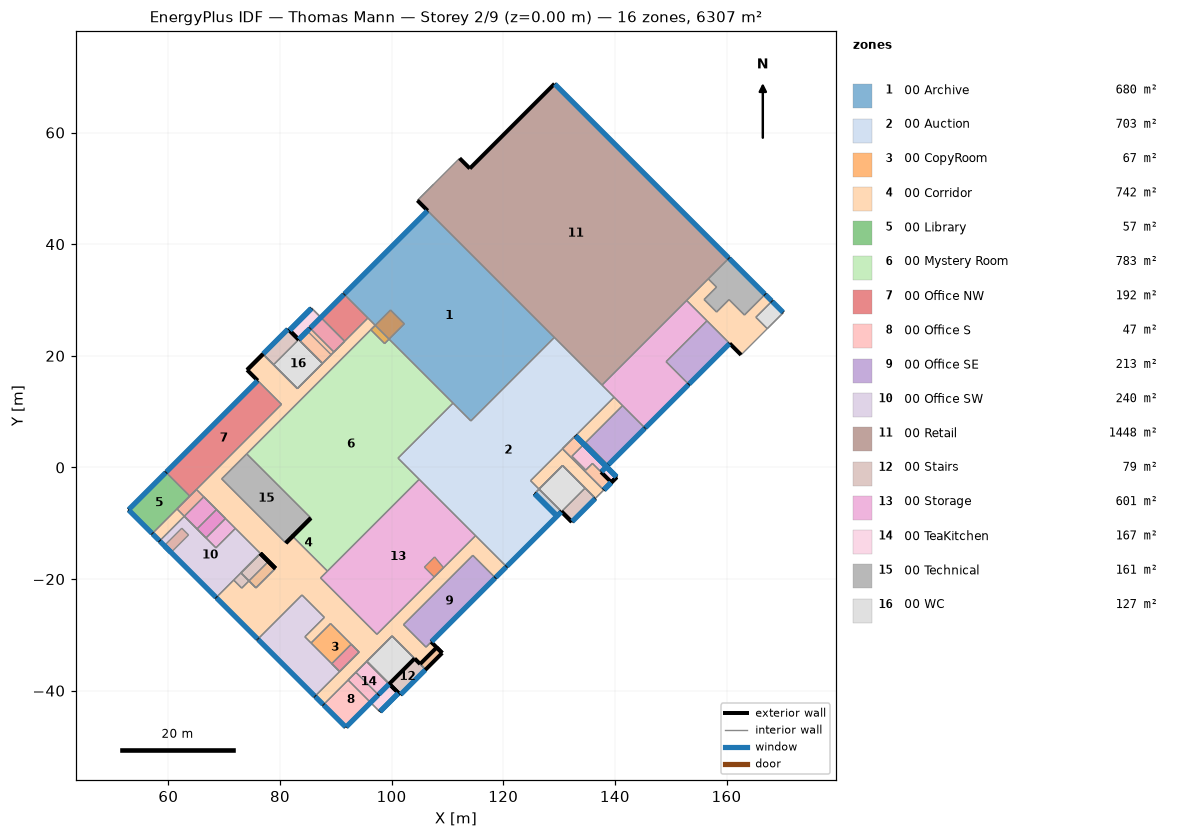
=== STOREY PLAN SPEC (per zone: floor XY polygon, exterior-wall plan segments, windows/doors) ===
zone 1: 00 Archive  (679.6 m²)
  floor: (106.45, 46.00) (129.16, 23.29) (114.20, 8.33) (91.49, 31.04)
  exterior wall: (106.45, 46.00) – (91.49, 31.04)  [21.2 m]
    window: (106.38, 45.93) – (91.56, 31.11)  [66.9 m²]
  interior walls: 6
zone 2: 00 Auction  (703.4 m²)
  floor: (139.86, 12.60) (124.90, -2.37) (130.44, -7.91) (120.59, -17.77) (101.15, 1.67) (111.00, 11.53) (114.20, 8.33) (129.16, 23.29)
  exterior wall: (120.59, -17.77) – (130.44, -7.91)  [13.9 m]
    window: (120.66, -17.70) – (130.37, -7.98)  [43.8 m²]
  interior walls: 11
zone 3: 00 CopyRoom  (67.0 m²)
  floor: (89.05, -27.97) (94.18, -33.09) (90.69, -36.58) (85.57, -31.45)
  floor: (107.70, -16.03) (109.31, -17.96) (107.63, -19.63) (105.87, -17.87)
  floor: (63.62, -12.10) (60.49, -15.23) (59.28, -14.01) (62.41, -10.88)
  floor: (99.80, 28.20) (102.28, 25.73) (98.74, 22.19) (96.27, 24.67)
  exterior wall: (59.28, -14.01) – (60.49, -15.23)  [1.7 m]
    window: (59.35, -14.08) – (60.42, -15.16)  [3.4 m²]
  interior walls: 19
zone 4: 00 Corridor  (741.9 m²)
  floor: (166.92, 31.01) (168.14, 29.78) (165.26, 26.90) (167.31, 24.86) (162.61, 20.17) (152.86, 29.92) (156.73, 33.79) (158.21, 32.31) (155.99, 30.09) (158.22, 27.85) (160.45, 30.07) (163.22, 27.31)
  floor: (97.07, 25.46) (69.55, -2.05) (81.05, -13.55) (82.26, -12.33) (88.50, -18.57) (87.27, -19.80) (97.37, -29.90) (115.04, -12.22) (120.59, -17.77) (118.58, -19.78) (114.55, -15.75) (102.13, -28.16) (106.16, -32.19) (107.09, -31.27) (109.06, -33.24) (106.09, -36.21) (100.09, -30.21) (87.78, -42.52) (86.26, -41.00) (94.18, -33.09) (89.05, -27.97) (85.57, -31.45) (84.46, -30.35) (87.95, -26.86) (83.94, -22.85) (76.03, -30.77) (68.57, -23.31) (71.70, -20.18) (73.15, -21.62) (77.93, -16.84) (66.34, -5.26) (58.43, -13.17) (57.12, -11.86) (80.27, 11.30) (74.11, 17.47) (76.94, 20.30) (83.11, 14.13) (87.61, 18.64) (83.35, 22.90) (85.39, 24.95) (89.66, 20.68) (95.75, 26.78)
  floor: (141.38, 11.08) (132.30, 2.01) (134.79, -0.47) (135.98, 0.72) (139.38, -2.67) (136.52, -5.53) (130.64, 0.35) (126.41, -3.88) (124.90, -2.37) (139.86, 12.60)
  exterior wall: (118.58, -19.78) – (120.59, -17.77)  [2.8 m]
    window: (118.65, -19.71) – (120.52, -17.84)  [8.4 m²]
  exterior wall: (86.26, -41.00) – (87.78, -42.52)  [2.1 m]
    window: (86.33, -41.07) – (87.71, -42.44)  [6.2 m²]
  exterior wall: (68.57, -23.31) – (76.03, -30.77)  [10.5 m]
    window: (68.64, -23.38) – (75.95, -30.69)  [33.0 m²]
  exterior wall: (82.26, -12.33) – (81.05, -13.55)  [1.7 m]
  exterior wall: (85.39, 24.95) – (83.35, 22.90)  [2.9 m]
    window: (85.32, 24.88) – (83.42, 22.97)  [8.6 m²]
  exterior wall: (139.38, -2.67) – (137.53, -0.83)  [2.6 m]
  exterior wall: (168.14, 29.78) – (166.92, 31.01)  [1.7 m]
    window: (168.07, 29.85) – (166.99, 30.94)  [4.9 m²]
  exterior wall: (109.06, -33.24) – (107.09, -31.27)  [2.8 m]
  exterior wall: (160.57, 22.21) – (162.61, 20.17)  [2.9 m]
  exterior wall: (74.11, 17.47) – (76.01, 15.56)  [2.7 m]
  exterior wall: (76.94, 20.30) – (74.11, 17.47)  [4.0 m] x2 surfaces
  exterior wall: (57.12, -11.86) – (58.43, -13.17)  [1.9 m]
    window: (57.19, -11.93) – (58.36, -13.10)  [5.3 m²]
  interior walls: 71
zone 5: 00 Library  (57.3 m²)
  floor: (63.84, -5.13) (57.12, -11.86) (52.85, -7.59) (59.58, -0.87)
  exterior wall: (59.58, -0.87) – (52.85, -7.59)  [9.5 m]
    window: (59.51, -0.94) – (52.93, -7.52)  [29.7 m²]
  exterior wall: (52.85, -7.59) – (57.12, -11.86)  [6.0 m]
    window: (52.93, -7.66) – (57.05, -11.79)  [18.6 m²]
  interior walls: 2
zone 6: 00 Mystery Room  (782.8 m²)
  floor: (111.00, 11.53) (101.15, 1.67) (104.94, -2.13) (88.50, -18.57) (82.26, -12.33) (85.54, -9.06) (74.04, 2.44) (97.07, 25.46)
  exterior wall: (85.54, -9.06) – (82.26, -12.33)  [4.6 m]
  interior walls: 7
zone 7: 00 Office NW  (192.0 m²)
  floor: (76.01, 15.56) (80.27, 11.30) (63.84, -5.13) (59.58, -0.87)
  floor: (91.49, 31.04) (95.75, 26.78) (89.66, 20.68) (85.39, 24.95)
  exterior wall: (76.01, 15.56) – (59.58, -0.87)  [23.2 m]
    window: (75.94, 15.49) – (59.65, -0.80)  [73.5 m²]
  exterior wall: (91.49, 31.04) – (85.39, 24.95)  [8.6 m]
    window: (91.42, 30.97) – (85.47, 25.02)  [26.9 m²]
  interior walls: 6
zone 8: 00 Office S  (46.9 m²)
  floor: (97.63, -40.73) (91.81, -46.55) (87.78, -42.52) (93.60, -36.70)
  exterior wall: (91.81, -46.55) – (97.63, -40.73)  [8.2 m]
    window: (91.88, -46.48) – (97.56, -40.80)  [25.6 m²]
  exterior wall: (87.78, -42.52) – (91.81, -46.55)  [5.7 m]
    window: (87.85, -42.59) – (91.74, -46.48)  [17.5 m²]
  interior walls: 2
zone 9: 00 Office SE  (213.0 m²)
  floor: (118.58, -19.78) (106.16, -32.19) (102.13, -28.16) (114.55, -15.75)
  floor: (156.50, 26.28) (160.57, 22.21) (153.24, 14.88) (149.18, 18.95)
  floor: (145.41, 7.05) (138.80, 0.44) (134.77, 4.47) (141.38, 11.08)
  exterior wall: (153.24, 14.88) – (160.57, 22.21)  [10.4 m]
    window: (153.31, 14.95) – (160.50, 22.14)  [32.4 m²]
  exterior wall: (107.09, -31.27) – (118.58, -19.78)  [16.2 m]
    window: (107.16, -31.20) – (118.51, -19.85)  [51.2 m²]
  exterior wall: (138.80, 0.44) – (145.41, 7.05)  [9.3 m]
    window: (138.87, 0.51) – (145.34, 6.98)  [28.5 m²]
  interior walls: 10
zone 10: 00 Office SW  (239.6 m²)
  floor: (72.01, -10.92) (76.48, -15.40) (68.57, -23.31) (58.43, -13.17) (62.86, -8.74) (68.52, -14.41)
  floor: (87.95, -26.86) (84.46, -30.35) (90.69, -36.58) (86.26, -41.00) (76.03, -30.77) (83.94, -22.85)
  exterior wall: (58.43, -13.17) – (68.57, -23.31)  [14.3 m]
    window: (58.50, -13.24) – (68.50, -23.24)  [45.1 m²]
  exterior wall: (76.03, -30.77) – (86.26, -41.00)  [14.5 m]
    window: (76.10, -30.84) – (86.20, -40.93)  [45.6 m²]
  interior walls: 13
zone 11: 00 Retail  (1448.3 m²)
  floor: (160.43, 37.49) (137.70, 14.76) (104.62, 47.84) (112.18, 55.40) (114.01, 53.56) (129.19, 68.74)
  exterior wall: (160.43, 37.49) – (129.19, 68.74)  [44.2 m]
    window: (160.36, 37.56) – (129.25, 68.67)  [140.3 m²]
  exterior wall: (129.19, 68.74) – (114.01, 53.56)  [21.5 m]
  exterior wall: (114.01, 53.56) – (112.18, 55.40)  [2.6 m]
  exterior wall: (104.62, 47.84) – (106.45, 46.00)  [2.6 m]
  interior walls: 8
zone 12: 00 Stairs  (79.0 m²)
  floor: (134.67, -3.68) (136.52, -5.53) (132.29, -9.76) (130.44, -7.91)
  floor: (83.35, 22.90) (78.84, 18.40) (76.94, 20.30) (81.45, 24.81)
  floor: (76.48, -15.40) (77.93, -16.84) (73.15, -21.62) (71.70, -20.18)
  floor: (79.17, -18.08) (75.69, -21.57) (74.44, -20.33) (77.93, -16.84)
  floor: (106.09, -36.21) (101.55, -40.75) (99.58, -38.78) (104.12, -34.24)
  floor: (109.06, -33.24) (106.09, -36.21) (105.11, -35.22) (108.08, -32.25)
  exterior wall: (99.58, -38.78) – (101.55, -40.75)  [2.8 m] x2 surfaces
  exterior wall: (101.55, -40.75) – (106.09, -36.21) – (109.06, -33.24)  [10.6 m]
    window: (101.62, -40.68) – (106.02, -36.28)  [65.6 m²]
  exterior wall: (79.17, -18.08) – (76.48, -15.40)  [3.8 m] x4 surfaces
  exterior wall: (130.44, -7.91) – (132.29, -9.76)  [2.6 m] x2 surfaces
  exterior wall: (109.06, -33.24) – (108.08, -32.25)  [1.4 m]
  exterior wall: (108.08, -32.25) – (105.11, -35.22)  [4.2 m]
  exterior wall: (105.11, -35.22) – (104.12, -34.24)  [1.4 m]
  exterior wall: (132.29, -9.76) – (136.52, -5.53)  [6.0 m]
    window: (132.36, -9.69) – (136.45, -5.60)  [81.5 m²]
  exterior wall: (83.35, 22.90) – (81.45, 24.81)  [2.7 m] x2 surfaces
  exterior wall: (81.45, 24.81) – (76.94, 20.30)  [6.4 m]
    window: (81.38, 24.73) – (77.02, 20.37)  [87.0 m²]
  exterior wall: (104.12, -34.24) – (99.58, -38.78)  [6.4 m]
  exterior wall: (81.70, 24.56) – (81.45, 24.81)  [0.4 m]
  interior walls: 43
zone 13: 00 Storage  (600.9 m²)
  floor: (115.04, -12.22) (97.37, -29.90) (87.27, -19.80) (104.94, -2.13)
  floor: (156.50, 26.28) (149.18, 18.95) (153.24, 14.88) (145.41, 7.05) (137.70, 14.76) (152.86, 29.92)
  floor: (72.01, -10.92) (68.52, -14.41) (65.14, -11.02) (68.62, -7.53)
  floor: (92.76, -31.68) (94.18, -33.09) (90.69, -36.58) (89.28, -35.16)
  floor: (65.03, -3.94) (70.23, -9.15) (66.75, -12.63) (61.54, -7.43)
  exterior wall: (145.41, 7.05) – (153.24, 14.88)  [11.1 m]
    window: (145.48, 7.12) – (153.17, 14.81)  [34.7 m²]
  interior walls: 34
zone 14: 00 TeaKitchen  (167.2 m²)
  floor: (68.62, -7.53) (65.14, -11.02) (62.86, -8.74) (66.34, -5.26)
  floor: (99.58, -38.78) (97.63, -40.73) (93.60, -36.70) (95.55, -34.75)
  floor: (138.80, 0.44) (137.53, -0.83) (135.98, 0.72) (134.79, -0.47) (132.30, 2.01) (134.77, 4.47)
  floor: (139.38, -2.67) (138.00, -4.05) (130.61, 3.34) (131.98, 4.72)
  floor: (99.58, -38.78) (96.24, -42.12) (92.21, -38.09) (95.55, -34.75)
  floor: (140.33, -1.72) (139.38, -2.67) (131.98, 4.72) (132.94, 5.67)
  floor: (84.91, 24.46) (89.17, 20.20) (87.61, 18.64) (83.35, 22.90)
  floor: (87.32, 26.88) (91.59, 22.61) (89.17, 20.20) (84.91, 24.46)
  floor: (99.58, -38.78) (101.24, -40.43) (97.89, -43.78) (96.24, -42.12)
  floor: (87.32, 26.88) (83.35, 22.90) (81.70, 24.56) (85.67, 28.53)
  exterior wall: (97.63, -40.73) – (99.58, -38.78)  [2.8 m]
    window: (97.70, -40.66) – (99.51, -38.85)  [8.2 m²]
  exterior wall: (140.33, -1.72) – (132.94, 5.67)  [10.5 m] x3 surfaces
    window: (140.26, -1.65) – (133.01, 5.60)  [23.1 m²] x2
    window: (140.26, -1.65) – (133.01, 5.60)  [24.1 m²]
  exterior wall: (97.89, -43.78) – (101.24, -40.43)  [4.7 m] x2 surfaces
    window: (97.96, -43.71) – (101.16, -40.50)  [10.2 m²] x2
  exterior wall: (138.00, -4.05) – (140.33, -1.72)  [3.3 m] x3 surfaces
    window: (138.07, -3.97) – (139.30, -2.74)  [5.8 m²]
    window: (138.07, -3.97) – (139.30, -2.74)  [6.0 m²] x2
  exterior wall: (84.91, 24.46) – (83.35, 22.90)  [2.2 m]
    window: (84.84, 24.39) – (83.42, 22.97)  [4.5 m²]
  exterior wall: (85.67, 28.53) – (81.70, 24.56)  [5.6 m] x3 surfaces
    window: (85.60, 28.46) – (81.77, 24.63)  [12.2 m²] x2
    window: (85.60, 28.46) – (81.77, 24.63)  [12.7 m²]
  exterior wall: (137.53, -0.83) – (138.80, 0.44)  [1.8 m]
    window: (137.60, -0.76) – (138.73, 0.37)  [5.1 m²]
  interior walls: 41
zone 15: 00 Technical  (161.0 m²)
  floor: (160.43, 37.49) (166.92, 31.01) (163.22, 27.31) (160.45, 30.07) (158.22, 27.85) (155.99, 30.09) (158.21, 32.31) (156.73, 33.79)
  floor: (74.04, 2.44) (85.54, -9.06) (81.05, -13.55) (69.55, -2.05)
  exterior wall: (166.92, 31.01) – (160.43, 37.49)  [9.2 m]
    window: (166.84, 31.08) – (160.50, 37.42)  [28.6 m²]
  exterior wall: (82.26, -12.33) – (82.27, -12.33) – (85.54, -9.06)  [4.6 m]
  exterior wall: (81.05, -13.55) – (82.27, -12.33) – (82.26, -12.33)  [1.7 m]
  interior walls: 10
zone 16: 00 WC  (127.3 m²)
  floor: (100.09, -30.21) (104.12, -34.24) (99.58, -38.78) (95.55, -34.75)
  floor: (87.61, 18.64) (83.11, 14.13) (78.84, 18.40) (83.35, 22.90)
  floor: (170.18, 27.74) (167.31, 24.86) (165.26, 26.90) (168.14, 29.78)
  floor: (134.67, -3.68) (130.44, -7.91) (126.41, -3.88) (130.64, 0.35)
  floor: (130.44, -7.91) (129.65, -8.71) (125.62, -4.68) (126.41, -3.88)
  exterior wall: (170.18, 27.74) – (168.14, 29.78)  [2.9 m]
    window: (170.11, 27.81) – (168.21, 29.71)  [8.6 m²]
  exterior wall: (129.65, -8.71) – (130.44, -7.91)  [1.1 m] x3 surfaces
  exterior wall: (125.62, -4.68) – (129.65, -8.71)  [5.7 m] x3 surfaces
    window: (125.69, -4.75) – (129.58, -8.64)  [12.4 m²] x3
  interior walls: 55

=== DERIVED (storey summary) ===
Building: Thomas Mann
Storey: 2 of 9  (floor level z = 0.00 m)
Storey gross floor area: 6307.2 m²
Zones on this storey: 16
  - 00 Archive: floor 679.6 m²; exterior wall 21.2 m (118.5 m²); 1 window(s) 66.9 m²; WWR 56.4%
  - 00 Auction: floor 703.4 m²; exterior wall 13.9 m (78.1 m²); 1 window(s) 43.8 m²; WWR 56.1%
  - 00 CopyRoom: floor 67.0 m²; exterior wall 1.7 m (5.9 m²); 1 window(s) 3.4 m²; WWR 57.6%
  - 00 Corridor: floor 741.9 m²; exterior wall 38.7 m (205.5 m²); 6 window(s) 66.4 m²; WWR 32.3%
  - 00 Library: floor 57.3 m²; exterior wall 15.5 m (87.0 m²); 2 window(s) 48.3 m²; WWR 55.5%
  - 00 Mystery Room: floor 782.8 m²; exterior wall 4.6 m (25.9 m²); WWR 0.0%
  - 00 Office NW: floor 192.0 m²; exterior wall 31.9 m (178.4 m²); 2 window(s) 100.4 m²; WWR 56.2%
  - 00 Office S: floor 46.9 m²; exterior wall 13.9 m (78.0 m²); 2 window(s) 43.2 m²; WWR 55.3%
  - 00 Office SE: floor 213.0 m²; exterior wall 36.0 m (201.4 m²); 3 window(s) 112.1 m²; WWR 55.7%
  - 00 Office SW: floor 239.6 m²; exterior wall 28.8 m (161.4 m²); 2 window(s) 90.7 m²; WWR 56.2%
  - 00 Retail: floor 1448.3 m²; exterior wall 70.8 m (396.6 m²); 1 window(s) 140.3 m²; WWR 35.4%
  - 00 Stairs: floor 79.0 m²; exterior wall 48.6 m (562.9 m²); 3 window(s) 234.1 m²; WWR 41.6%
  - 00 Storage: floor 600.9 m²; exterior wall 11.1 m (62.0 m²); 1 window(s) 34.7 m²; WWR 55.9%
  - 00 TeaKitchen: floor 167.2 m²; exterior wall 30.9 m (277.3 m²); 14 window(s) 163.3 m²; WWR 58.9%
  - 00 Technical: floor 161.0 m²; exterior wall 15.5 m (86.9 m²); 1 window(s) 28.6 m²; WWR 32.9%
  - 00 WC: floor 127.3 m²; exterior wall 9.7 m (90.3 m²); 4 window(s) 45.7 m²; WWR 50.6%
Zone adjacency (shared interzone walls):
  - 00 Archive ↔ 00 Auction
  - 00 Archive ↔ 00 Corridor
  - 00 Archive ↔ 00 Mystery Room
  - 00 Archive ↔ 00 Office NW
  - 00 Archive ↔ 00 Retail
  - 00 Auction ↔ 00 Corridor
  - 00 Auction ↔ 00 Mystery Room
  - 00 Auction ↔ 00 Retail
  - 00 Auction ↔ 00 Storage
  - 00 Auction ↔ 00 WC
  - 00 CopyRoom ↔ 00 Corridor
  - 00 CopyRoom ↔ 00 Office SW
  - 00 Corridor ↔ 00 Library
  - 00 Corridor ↔ 00 Mystery Room
  - 00 Corridor ↔ 00 Office NW
  - 00 Corridor ↔ 00 Office S
  - 00 Corridor ↔ 00 Office SE
  - 00 Corridor ↔ 00 Office SW
  - 00 Corridor ↔ 00 Retail
  - 00 Corridor ↔ 00 Stairs
  - 00 Corridor ↔ 00 Storage
  - 00 Corridor ↔ 00 TeaKitchen
  - 00 Corridor ↔ 00 Technical
  - 00 Corridor ↔ 00 WC
  - 00 Library ↔ 00 Office NW
  - 00 Mystery Room ↔ 00 Storage
  - 00 Mystery Room ↔ 00 Technical
  - 00 Office S ↔ 00 TeaKitchen
  - 00 Office SE ↔ 00 Storage
  - 00 Office SE ↔ 00 TeaKitchen
  - 00 Office SW ↔ 00 Stairs
  - 00 Office SW ↔ 00 Storage
  - 00 Office SW ↔ 00 TeaKitchen
  - 00 Retail ↔ 00 Storage
  - 00 Retail ↔ 00 Technical
  - 00 Stairs ↔ 00 TeaKitchen
  - 00 Stairs ↔ 00 WC
  - 00 Storage ↔ 00 TeaKitchen
  - 00 TeaKitchen ↔ 00 WC